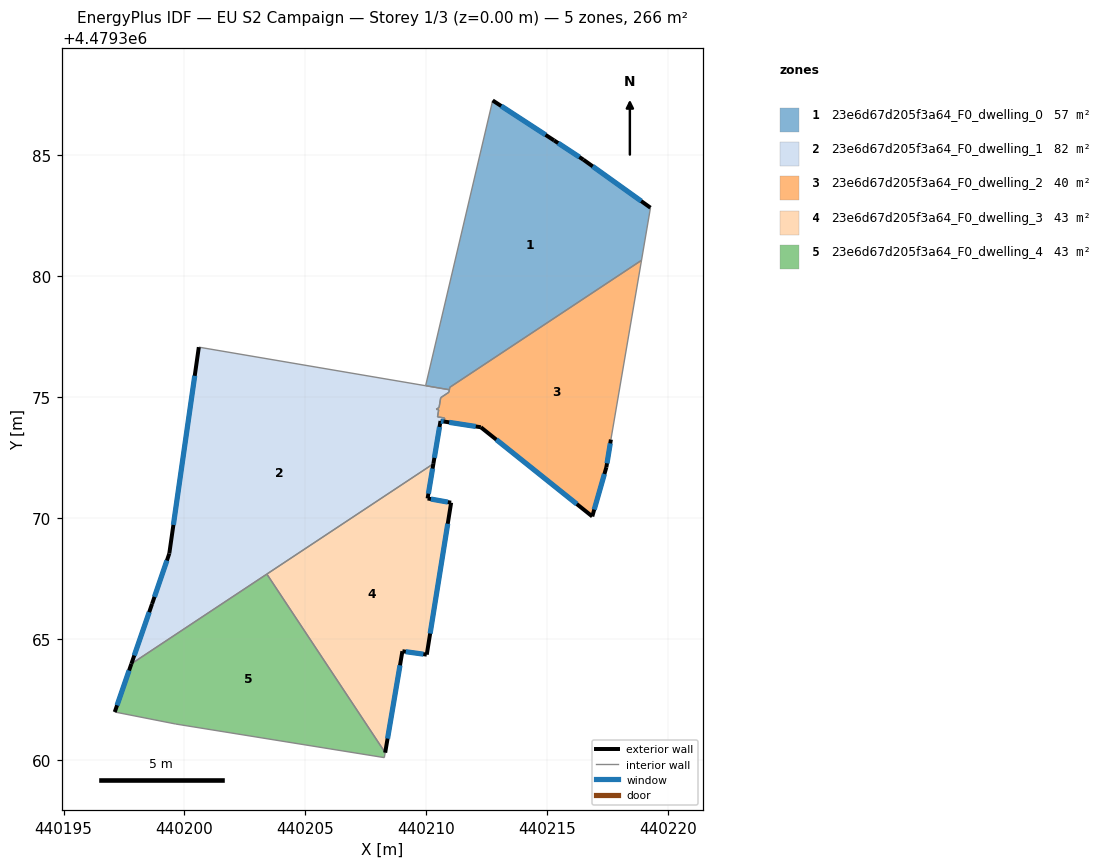
=== STOREY PLAN SPEC (per zone: floor XY polygon, exterior-wall plan segments, windows/doors) ===
zone 1: 23e6d67d205f3a64_F0_dwelling_0  (56.7 m²)
  floor: (440218.91, 4479380.66) (440219.28, 4479382.84) (440216.50, 4479384.82) (440215.29, 4479385.62) (440212.75, 4479387.27) (440209.98, 4479375.47) (440210.96, 4479375.31) (440210.98, 4479375.41)
  exterior wall: (440212.75, 4479387.27) – (440215.29, 4479385.62)  [3.0 m]
    window: (440213.10, 4479387.04) – (440214.94, 4479385.85)  [4.7 m²]
  exterior wall: (440215.29, 4479385.62) – (440216.50, 4479384.82)  [1.5 m]
    window: (440215.46, 4479385.51) – (440216.34, 4479384.93)  [2.3 m²]
  exterior wall: (440216.50, 4479384.82) – (440219.28, 4479382.84)  [3.4 m]
    window: (440216.89, 4479384.55) – (440218.89, 4479383.11)  [5.3 m²]
  interior walls: 5
zone 2: 23e6d67d205f3a64_F0_dwelling_1  (82.5 m²)
  floor: (440210.30, 4479372.25) (440210.59, 4479374.01) (440210.74, 4479373.99) (440210.77, 4479374.14) (440210.47, 4479374.18) (440210.52, 4479374.48) (440210.42, 4479374.50) (440210.53, 4479374.58) (440210.60, 4479374.98) (440210.94, 4479375.21) (440210.96, 4479375.31) (440200.60, 4479377.07) (440199.37, 4479368.53) (440198.66, 4479366.45) (440197.81, 4479363.97)
  exterior wall: (440210.74, 4479373.99) – (440210.59, 4479374.01)  [0.1 m]
    window: (440210.72, 4479373.99) – (440210.61, 4479374.01)  [0.2 m²]
  exterior wall: (440210.59, 4479374.01) – (440210.30, 4479372.25)  [1.8 m]
    window: (440210.55, 4479373.77) – (440210.34, 4479372.49)  [2.8 m²]
  exterior wall: (440197.81, 4479363.97) – (440198.66, 4479366.45)  [2.6 m]
    window: (440197.92, 4479364.31) – (440198.54, 4479366.11)  [4.1 m²]
  exterior wall: (440198.66, 4479366.45) – (440199.37, 4479368.53)  [2.2 m]
    window: (440198.76, 4479366.74) – (440199.28, 4479368.24)  [3.4 m²]
  exterior wall: (440199.37, 4479368.53) – (440200.60, 4479377.07)  [8.6 m]
    window: (440199.54, 4479369.72) – (440200.43, 4479375.88)  [13.5 m²]
  interior walls: 12
zone 3: 23e6d67d205f3a64_F0_dwelling_2  (40.5 m²)
  floor: (440216.87, 4479370.07) (440217.45, 4479372.11) (440217.64, 4479373.25) (440218.91, 4479380.66) (440210.98, 4479375.41) (440210.94, 4479375.21) (440210.60, 4479374.98) (440210.53, 4479374.58) (440210.42, 4479374.50) (440210.52, 4479374.48) (440210.47, 4479374.18) (440210.77, 4479374.14) (440210.74, 4479373.99) (440212.26, 4479373.76)
  exterior wall: (440217.64, 4479373.25) – (440217.45, 4479372.11)  [1.2 m]
    window: (440217.62, 4479373.09) – (440217.48, 4479372.26)  [1.8 m²]
  exterior wall: (440217.45, 4479372.11) – (440216.87, 4479370.07)  [2.1 m]
    window: (440217.37, 4479371.82) – (440216.95, 4479370.35)  [3.3 m²]
  exterior wall: (440216.87, 4479370.07) – (440212.26, 4479373.76)  [5.9 m]
    window: (440216.23, 4479370.58) – (440212.90, 4479373.24)  [9.2 m²]
  exterior wall: (440212.26, 4479373.76) – (440210.74, 4479373.99)  [1.5 m]
    window: (440212.05, 4479373.79) – (440210.95, 4479373.96)  [2.4 m²]
  interior walls: 10
zone 4: 23e6d67d205f3a64_F0_dwelling_3  (43.1 m²)
  floor: (440208.30, 4479360.29) (440209.02, 4479364.49) (440210.02, 4479364.35) (440211.03, 4479370.64) (440210.06, 4479370.81) (440210.30, 4479372.25) (440203.41, 4479367.68)
  exterior wall: (440210.06, 4479370.81) – (440211.03, 4479370.64)  [1.0 m]
    window: (440210.19, 4479370.79) – (440210.90, 4479370.66)  [1.5 m²]
  exterior wall: (440211.03, 4479370.64) – (440210.02, 4479364.35)  [6.4 m]
    window: (440210.89, 4479369.76) – (440210.16, 4479365.22)  [10.0 m²]
  exterior wall: (440210.02, 4479364.35) – (440209.02, 4479364.49)  [1.0 m]
    window: (440209.88, 4479364.37) – (440209.16, 4479364.47)  [1.6 m²]
  exterior wall: (440209.02, 4479364.49) – (440208.30, 4479360.29)  [4.3 m]
    window: (440208.92, 4479363.91) – (440208.40, 4479360.88)  [6.7 m²]
  exterior wall: (440210.30, 4479372.25) – (440210.06, 4479370.81)  [1.5 m]
    window: (440210.26, 4479372.05) – (440210.09, 4479371.01)  [2.3 m²]
  interior walls: 2
zone 5: 23e6d67d205f3a64_F0_dwelling_4  (43.1 m²)
  floor: (440208.27, 4479360.09) (440208.30, 4479360.29) (440203.41, 4479367.68) (440197.81, 4479363.97) (440197.12, 4479361.98) (440199.64, 4479361.48)
  exterior wall: (440197.12, 4479361.98) – (440197.81, 4479363.97)  [2.1 m]
    window: (440197.21, 4479362.25) – (440197.71, 4479363.69)  [3.3 m²]
  interior walls: 5

=== DERIVED (storey summary) ===
Building: EU S2 Campaign
Storey: 1 of 3  (floor level z = 0.00 m)
Storey gross floor area: 265.8 m²
Zones on this storey: 5
  - 23e6d67d205f3a64_F0_dwelling_0: floor 56.7 m²; exterior wall 7.9 m (23.7 m²); 3 window(s) 12.4 m²; WWR 52.2%
  - 23e6d67d205f3a64_F0_dwelling_1: floor 82.5 m²; exterior wall 15.4 m (46.2 m²); 5 window(s) 24.1 m²; WWR 52.2%
  - 23e6d67d205f3a64_F0_dwelling_2: floor 40.5 m²; exterior wall 10.7 m (32.2 m²); 4 window(s) 16.8 m²; WWR 52.2%
  - 23e6d67d205f3a64_F0_dwelling_3: floor 43.1 m²; exterior wall 14.1 m (42.2 m²); 5 window(s) 22.1 m²; WWR 52.2%
  - 23e6d67d205f3a64_F0_dwelling_4: floor 43.1 m²; exterior wall 2.1 m (6.3 m²); 1 window(s) 3.3 m²; WWR 52.2%
Zone adjacency (shared interzone walls):
  - 23e6d67d205f3a64_F0_dwelling_0 ↔ 23e6d67d205f3a64_F0_dwelling_1
  - 23e6d67d205f3a64_F0_dwelling_0 ↔ 23e6d67d205f3a64_F0_dwelling_2
  - 23e6d67d205f3a64_F0_dwelling_1 ↔ 23e6d67d205f3a64_F0_dwelling_2
  - 23e6d67d205f3a64_F0_dwelling_1 ↔ 23e6d67d205f3a64_F0_dwelling_3
  - 23e6d67d205f3a64_F0_dwelling_1 ↔ 23e6d67d205f3a64_F0_dwelling_4
  - 23e6d67d205f3a64_F0_dwelling_3 ↔ 23e6d67d205f3a64_F0_dwelling_4